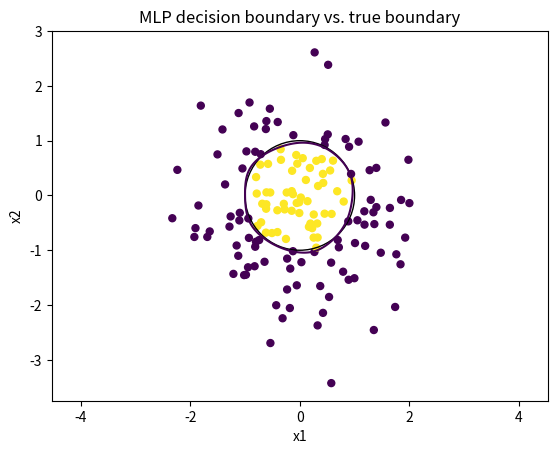

Reproduce this figure in Python.
import numpy as np
import matplotlib.pyplot as plt

np.random.seed(13) # setter random seed

X = np.random.randn(1000, 2) # 1000 tilfeldige punkter med x- og y-koordinat

# Euklidsk distanse
distance = np.sqrt(X[:, 0] ** 2 + X[:, 1] ** 2)

y = (distance < 1).astype(int).reshape(-1, 1) # Setter distance enten til klasse 1 eller 0 (innenfor radius 1 --> 1)

#print("X shape:", X.shape)
#print("y shape:", y.shape)

#print("Klasse 0:", np.sum(y == 0))
#print("Klasse 1:", np.sum(y == 1))

# Bland dataene
indices = np.random.permutation(len(X))
X = X[indices]
y = y[indices]

# Splitter dataene -->
# 70 % trening, 15 % validering, 15 % test
train_end = int(len(X) * 0.70)
val_end = int(len(X) * 0.85)

X_train = X[:train_end]
y_train = y[:train_end]

X_val = X[train_end:val_end]
y_val = y[train_end:val_end]

X_test = X[val_end:]
y_test = y[val_end:]

# Arkitektur: 2 inputs -> 8 hidden-nevroner -> 1 output
input_size = 2
hidden_size = 8
output_size = 1

# Initialiser vekter tilfeldig og bias til 0
Weight1 = np.random.randn(input_size, hidden_size) * 0.5
bias1 = np.zeros((1, hidden_size))

Weight2 = np.random.randn(hidden_size, output_size) * 0.5
bias2 = np.zeros((1, output_size))

# Sigmoid-aktivering
def sigmoid(x):
    return 1 / (1 + np.exp(-x))

# Parametere for trening
lr = 0.5
epochs = 10000

for epoch in range(epochs):

    # Forward pass
    z1 = X_train @ Weight1 + bias1
    a1 = sigmoid(z1)
    z2 = a1 @ Weight2 + bias2
    output = sigmoid(z2)

    # Loss på treningsdata
    loss = np.mean((output - y_train) ** 2)

    # Backpropagation
    d_output = 2 * (output - y_train) / len(y_train)
    d_z2 = d_output * output * (1 - output)

    d_Weight2 = a1.T @ d_z2
    d_bias2 = np.sum(d_z2, axis=0, keepdims=True)

    d_a1 = d_z2 @ Weight2.T
    d_z1 = d_a1 * a1 * (1 - a1)

    d_Weight1 = X_train.T @ d_z1
    d_bias1 = np.sum(d_z1, axis=0, keepdims=True)

    # Gradient descent
    Weight1 -= lr * d_Weight1
    bias1 -= lr * d_bias1
    Weight2 -= lr * d_Weight2
    bias2 -= lr * d_bias2

    if epoch % 1000 == 0:
        print(f"Epoch {epoch}: train loss = {loss:.4f}")

# Forward pass på valideringsdata
z1_val = X_val @ Weight1 + bias1
a1_val = sigmoid(z1_val)
z2_val = a1_val @ Weight2 + bias2
output_val = sigmoid(z2_val)

# Konerter prob --> klasse 0 eller 1
pred_val = (output_val >= 0.5).astype(int)

# Accuracy på valideringssettet
val_accuracy = np.mean(pred_val == y_val)

print(f"\nValidation accuracy: {val_accuracy * 100:.2f}%")


# Finn valideringspunktene modellen klassifiserte feil
error = np.where(pred_val.flatten() != y_val.flatten())[0]

print("\nFeilklassifiserte punkter:")

for e in error:
    x1, x2 = X_val[e]
    distance = np.sqrt(x1**2 + x2**2) # euklidsk distance --> fra origo til punkt

    print(
        f"x=({x1:.3f}, {x2:.3f}) "
        f"distance={distance:.3f} "
        f"fasit={y_val[e, 0]} "
        f"prediksjon={output_val[e, 0]:.3f}"
    )

# Rutenett av punkter over området
x1_range = np.linspace(-3, 3, 300)
x2_range = np.linspace(-3, 3, 300)
xx, yy = np.meshgrid(x1_range, x2_range)

# Gjør rutenettet om til datapunkter modellen kan lese
grid = np.c_[xx.ravel(), yy.ravel()]

# Kjør punktene gjennom det trente nettverket
z1_grid = grid @ Weight1 + bias1
a1_grid = sigmoid(z1_grid)
z2_grid = a1_grid @ Weight2 + bias2
grid_output = sigmoid(z2_grid)

# Gjør resultatet tilbake til samme form som rutenettet
grid_output = grid_output.reshape(xx.shape)

# Plot modellens decision boundry ved output = 0.5
plt.contour(xx, yy, grid_output, levels=[0.5])

# Plot valideringspunktene
plt.scatter(
    X_val[:, 0],
    X_val[:, 1],
    c=y_val.flatten(),
    s=25
)

# Plot den ekte sirkelgrensen
circle = plt.Circle((0, 0), 1, fill=False)
plt.gca().add_patch(circle)

plt.xlabel("x1")
plt.ylabel("x2")
plt.title("MLP decision boundary vs. true boundary")
plt.axis("equal")
plt.savefig("decision_boundary.png", dpi=300, bbox_inches="tight")
plt.show()
